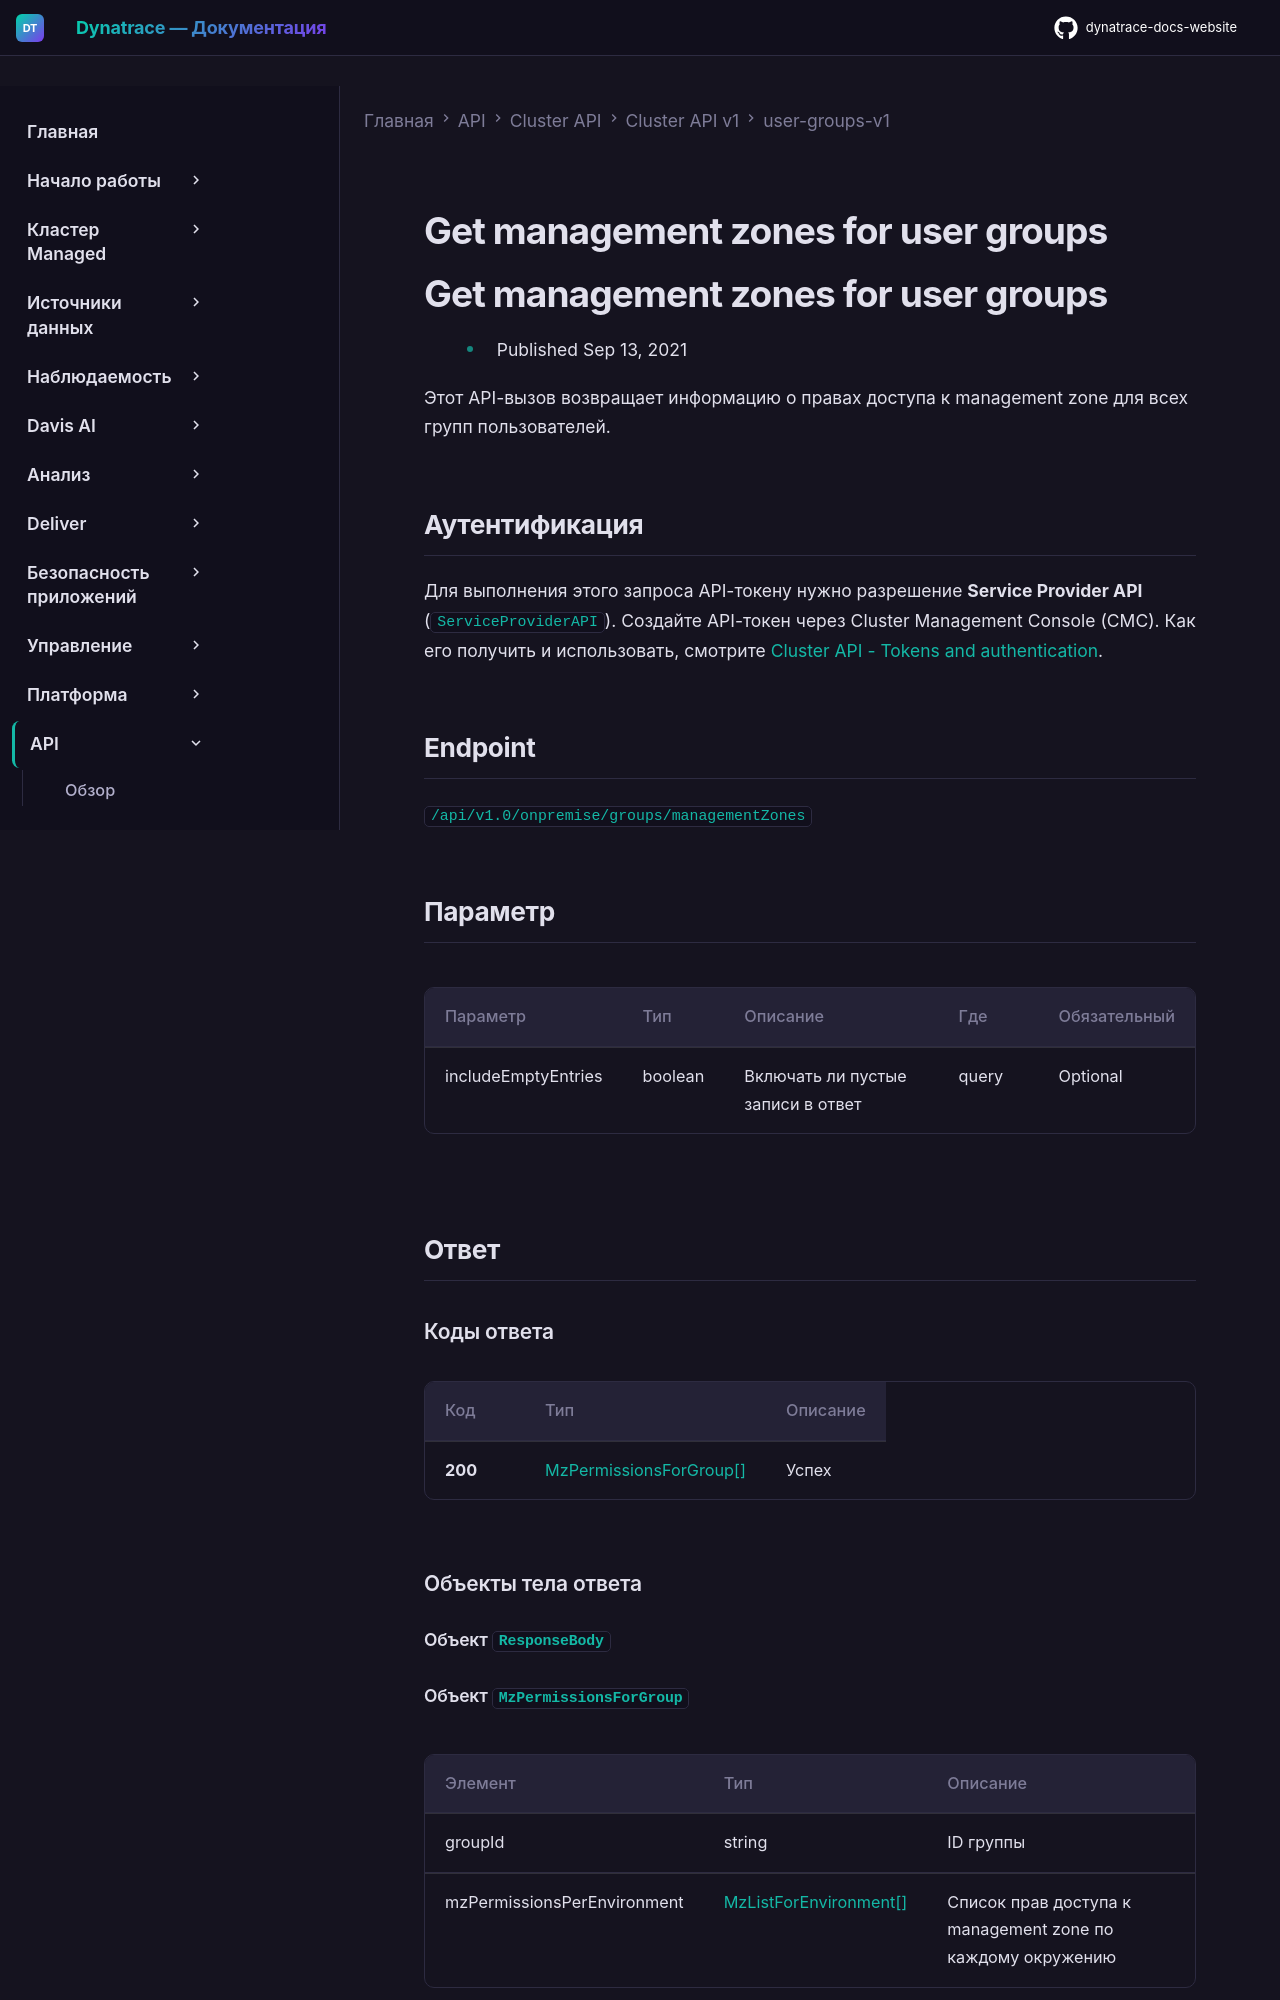

repository: Yerkebulan-Ardabayev/dynatrace-docs-website · page: managed-ru/dynatrace-api/cluster-api/cluster-api-v1/user-groups-v1/get-groups-mz/index.html · generator: mkdocs

---
title: Get management zones for user groups
source: https://docs.dynatrace.com/managed/dynatrace-api/cluster-api/cluster-api-v1/user-groups-v1/get-groups-mz
scraped: 2026-05-12T12:12:59.431245
---

# Get management zones for user groups

# Get management zones for user groups

* Published Sep 13, 2021

Этот API-вызов возвращает информацию о правах доступа к management zone для всех групп пользователей.
